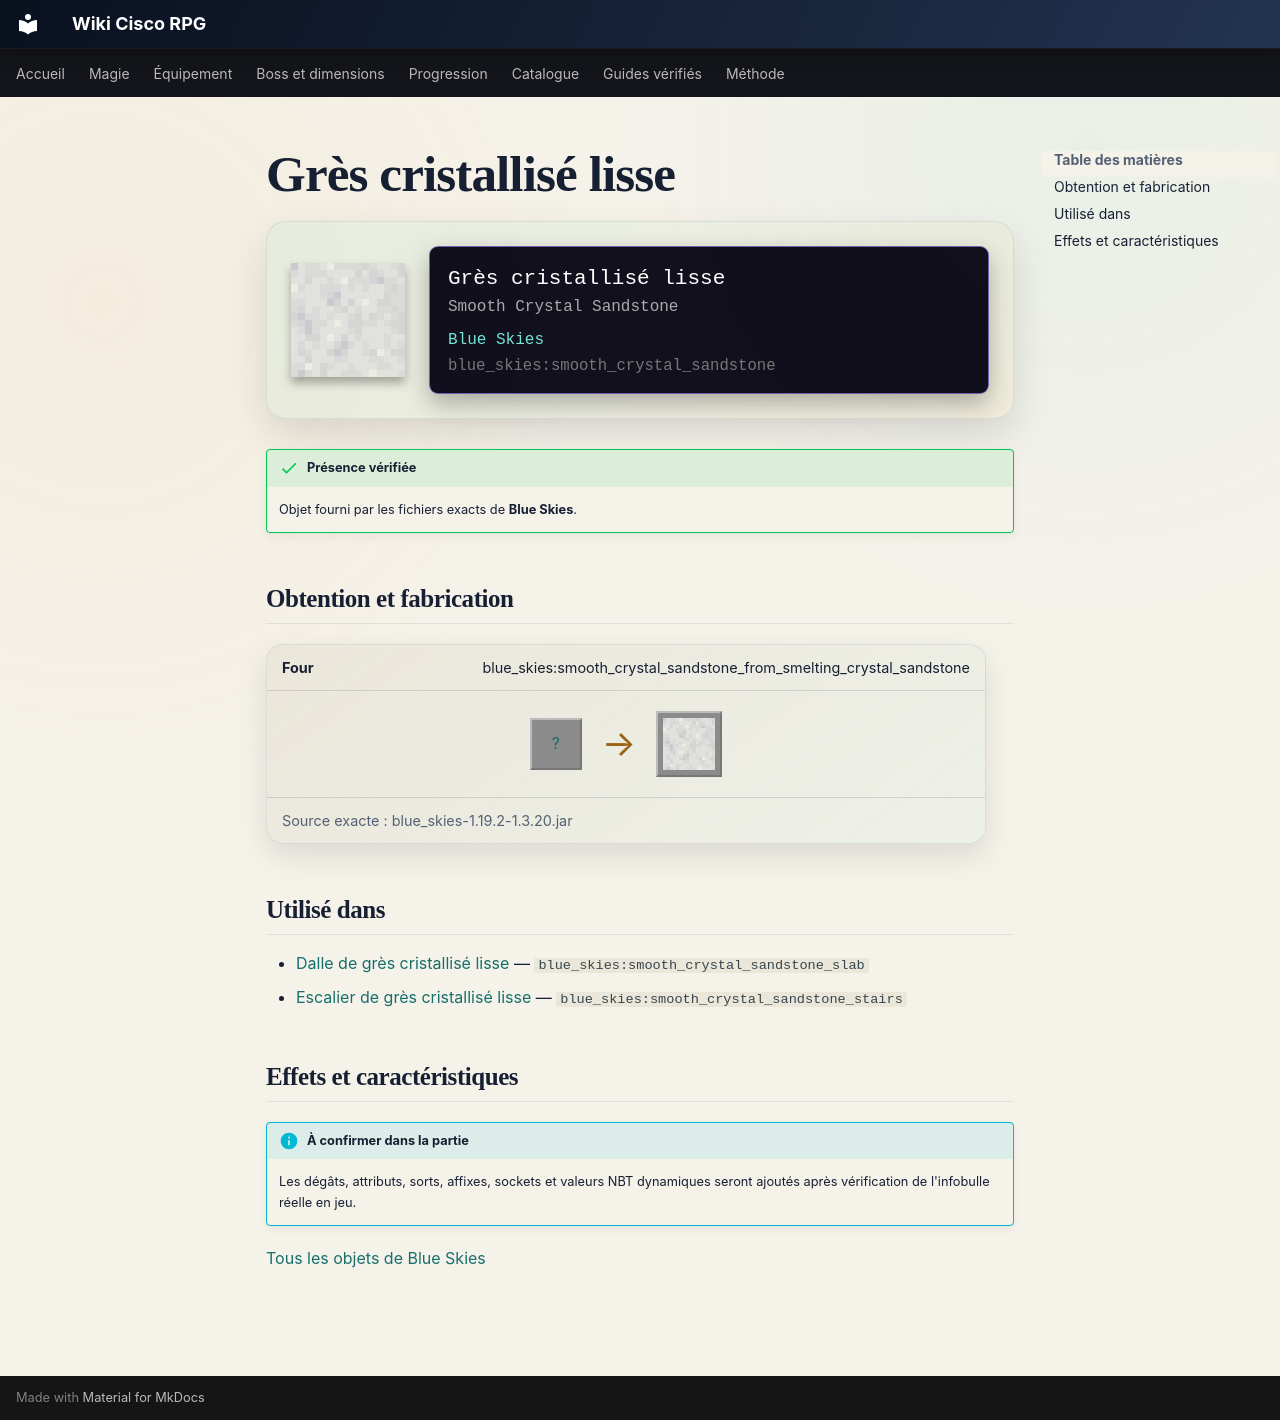

repository: Kloups-Dev/wiki-cisco-rpg · page: catalogue/objets/blue_skies/smooth_crystal_sandstone/index.html · generator: mkdocs

# Grès cristallisé lisse

<div class="mc-item-showcase">
<img class="mc-item-icon" src="../../../../assets/generated/items/blue_skies/smooth_crystal_sandstone.png" alt="Grès cristallisé lisse">
<div class="mc-tooltip-card">
<div class="mc-tooltip-card__name">Grès cristallisé lisse</div>
<div class="mc-tooltip-card__alias">Smooth Crystal Sandstone</div>
<div class="mc-tooltip-card__mod">Blue Skies</div>
<div class="mc-tooltip-card__id">blue_skies:smooth_crystal_sandstone</div>
</div>
</div>

!!! success "Présence vérifiée"
    Objet fourni par les fichiers exacts de **Blue Skies**.

## Obtention et fabrication

<div class="jei-recipe"><div class="jei-recipe__head"><strong>Four</strong><span>blue_skies:smooth_crystal_sandstone_from_smelting_crystal_sandstone</span></div><div class="jei-recipe__body"><div class="jei-inputs"><a class="jei-slot" href="../../../../catalogue/objets/blue_skies/crystal_sandstone/" title="Grès cristallisé (blue_skies:crystal_sandstone)">?</a></div><span class="jei-arrow">→</span><span class="jei-slot jei-slot--result"><img src="../../../../assets/generated/items/blue_skies/smooth_crystal_sandstone.png" alt=""></span></div><div class="jei-recipe__source">Source exacte : blue_skies-1.19.2-1.3.20.jar</div></div>

## Utilisé dans

- [Dalle de grès cristallisé lisse](../../../catalogue/objets/blue_skies/smooth_crystal_sandstone_slab.md) — <code>blue_skies:smooth_crystal_sandstone_slab</code>
- [Escalier de grès cristallisé lisse](../../../catalogue/objets/blue_skies/smooth_crystal_sandstone_stairs.md) — <code>blue_skies:smooth_crystal_sandstone_stairs</code>

## Effets et caractéristiques

!!! info "À confirmer dans la partie"
    Les dégâts, attributs, sorts, affixes, sockets et valeurs NBT dynamiques seront ajoutés après vérification de l'infobulle réelle en jeu.

[Tous les objets de Blue Skies](../../../contenu/blue-skies.md)
